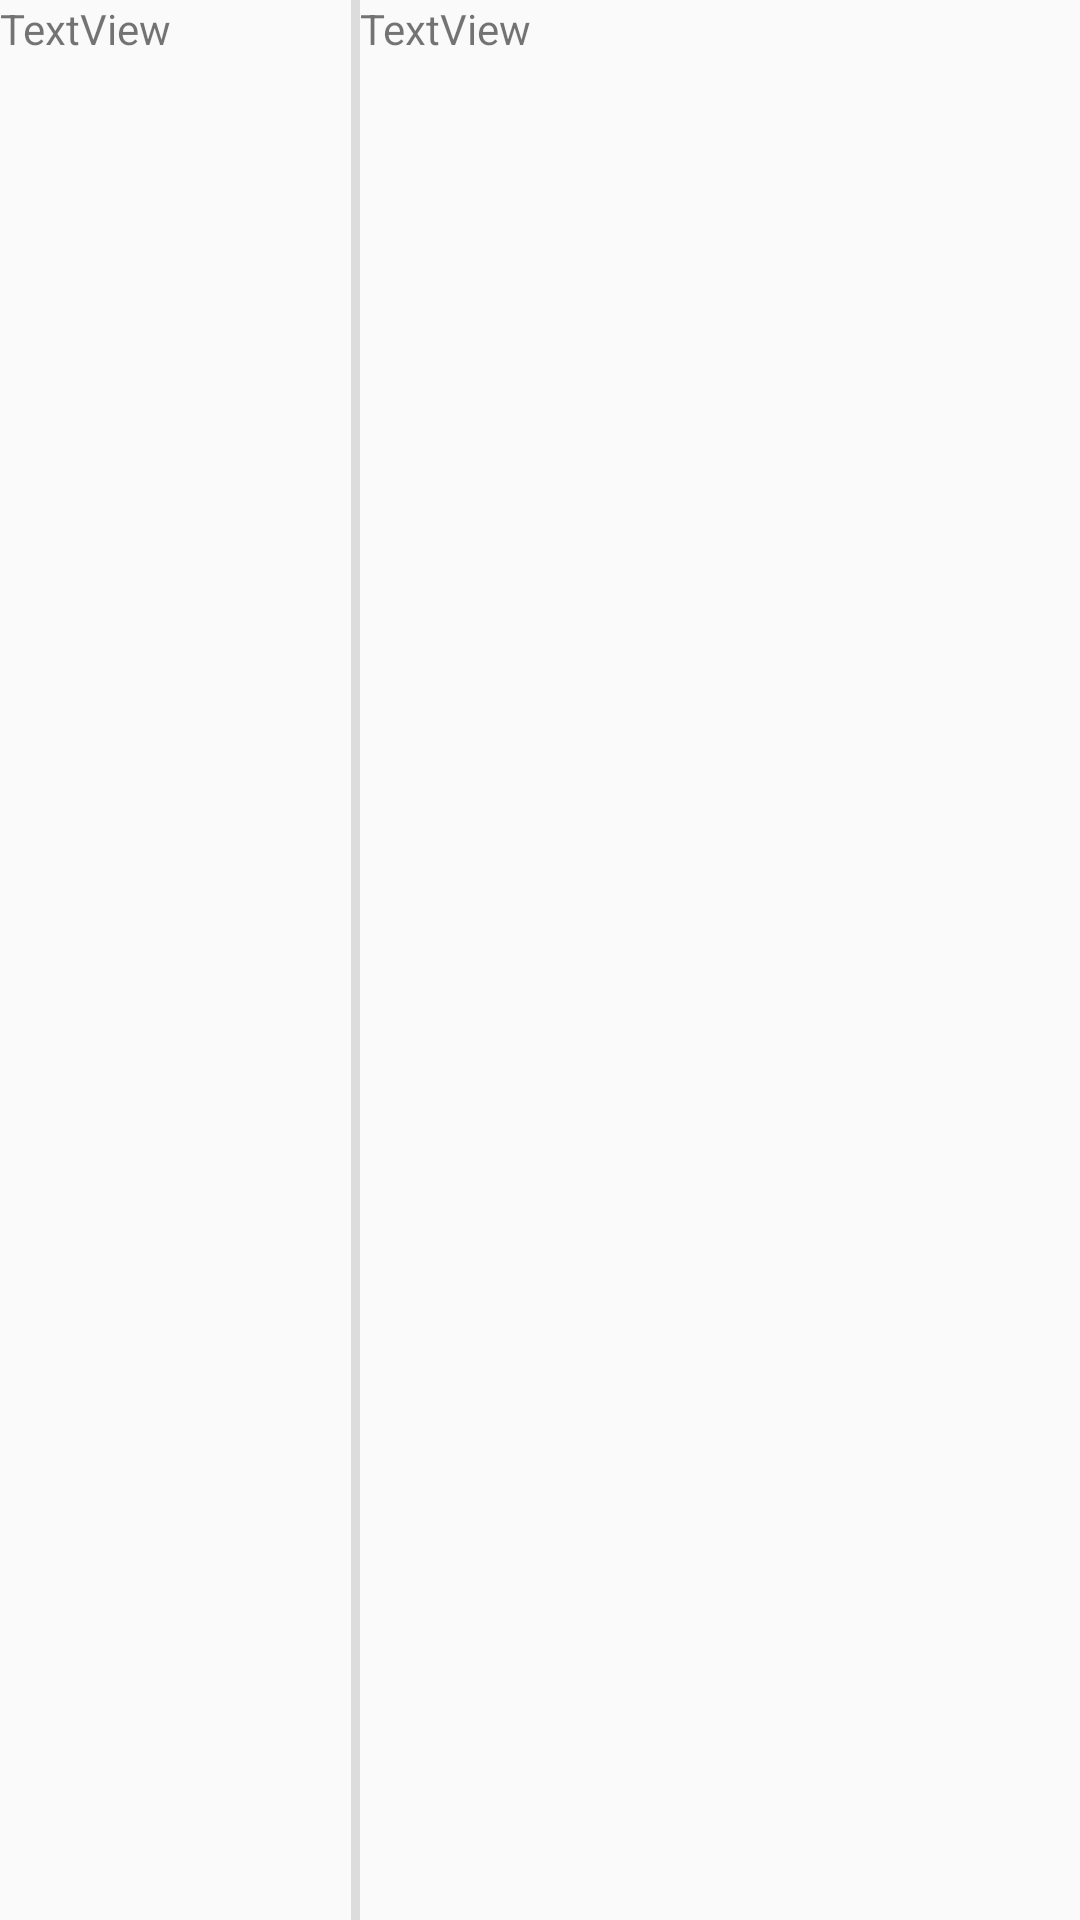

Reconstruct the res/layout file that produces this screen, plus the resources it refers to.
<!-- AndroidManifest.xml: application theme Theme_Blue -->
<!-- res/layout/label_value.xml -->
<?xml version="1.0" encoding="utf-8"?>
<LinearLayout xmlns:android="http://schemas.android.com/apk/res/android"
    android:layout_width="match_parent"
    android:layout_height="match_parent"
    android:orientation="horizontal">

    <TextView
        android:id="@+id/tv_label"
        android:layout_width="wrap_content"
        android:layout_height="match_parent"
        android:layout_weight="1"
        android:gravity="left"
        android:text="TextView" />

    <View
        android:id="@+id/divider"
        android:layout_width="3dp"
        android:layout_height="match_parent"
        android:background="?android:attr/listDivider" />

    <TextView
        android:id="@+id/tv_value"
        android:layout_width="0dp"
        android:layout_height="match_parent"
        android:layout_weight="4"
        android:text="TextView" />
</LinearLayout>
<!-- resources referenced by this layout -->
<resources>
  <style name="Theme_Blue" parent="BaseTheme">
          <item name="shade">      @color/blue_shade      </item>
          <item name="light">      @color/blue_light      </item>
          <item name="base">      @color/blue_base       </item>
          <item name="medium">      @color/blue_medium     </item>
          <item name="dark">      @color/blue_dark       </item>
          <item name="opp">      @color/blue_opp        </item>
      </style>
  <style name="BaseTheme" parent="Theme.AppCompat.Light.NoActionBar">
          <item name="android:windowContentTransitions">true</item>
          <item name="fontFamily">@font/open_sans</item>
      </style>
  <color name="blue_shade"> #ecf9fc </color>
  <color name="blue_light"> #ade8f4 </color>
  <color name="blue_base"> #48cae4 </color>
  <color name="blue_medium"> #0096c7 </color>
  <color name="blue_dark"> #023e8a </color>
  <color name="blue_opp"> #c73200 </color>
  
      // PURPLE PALETTE
</resources>
